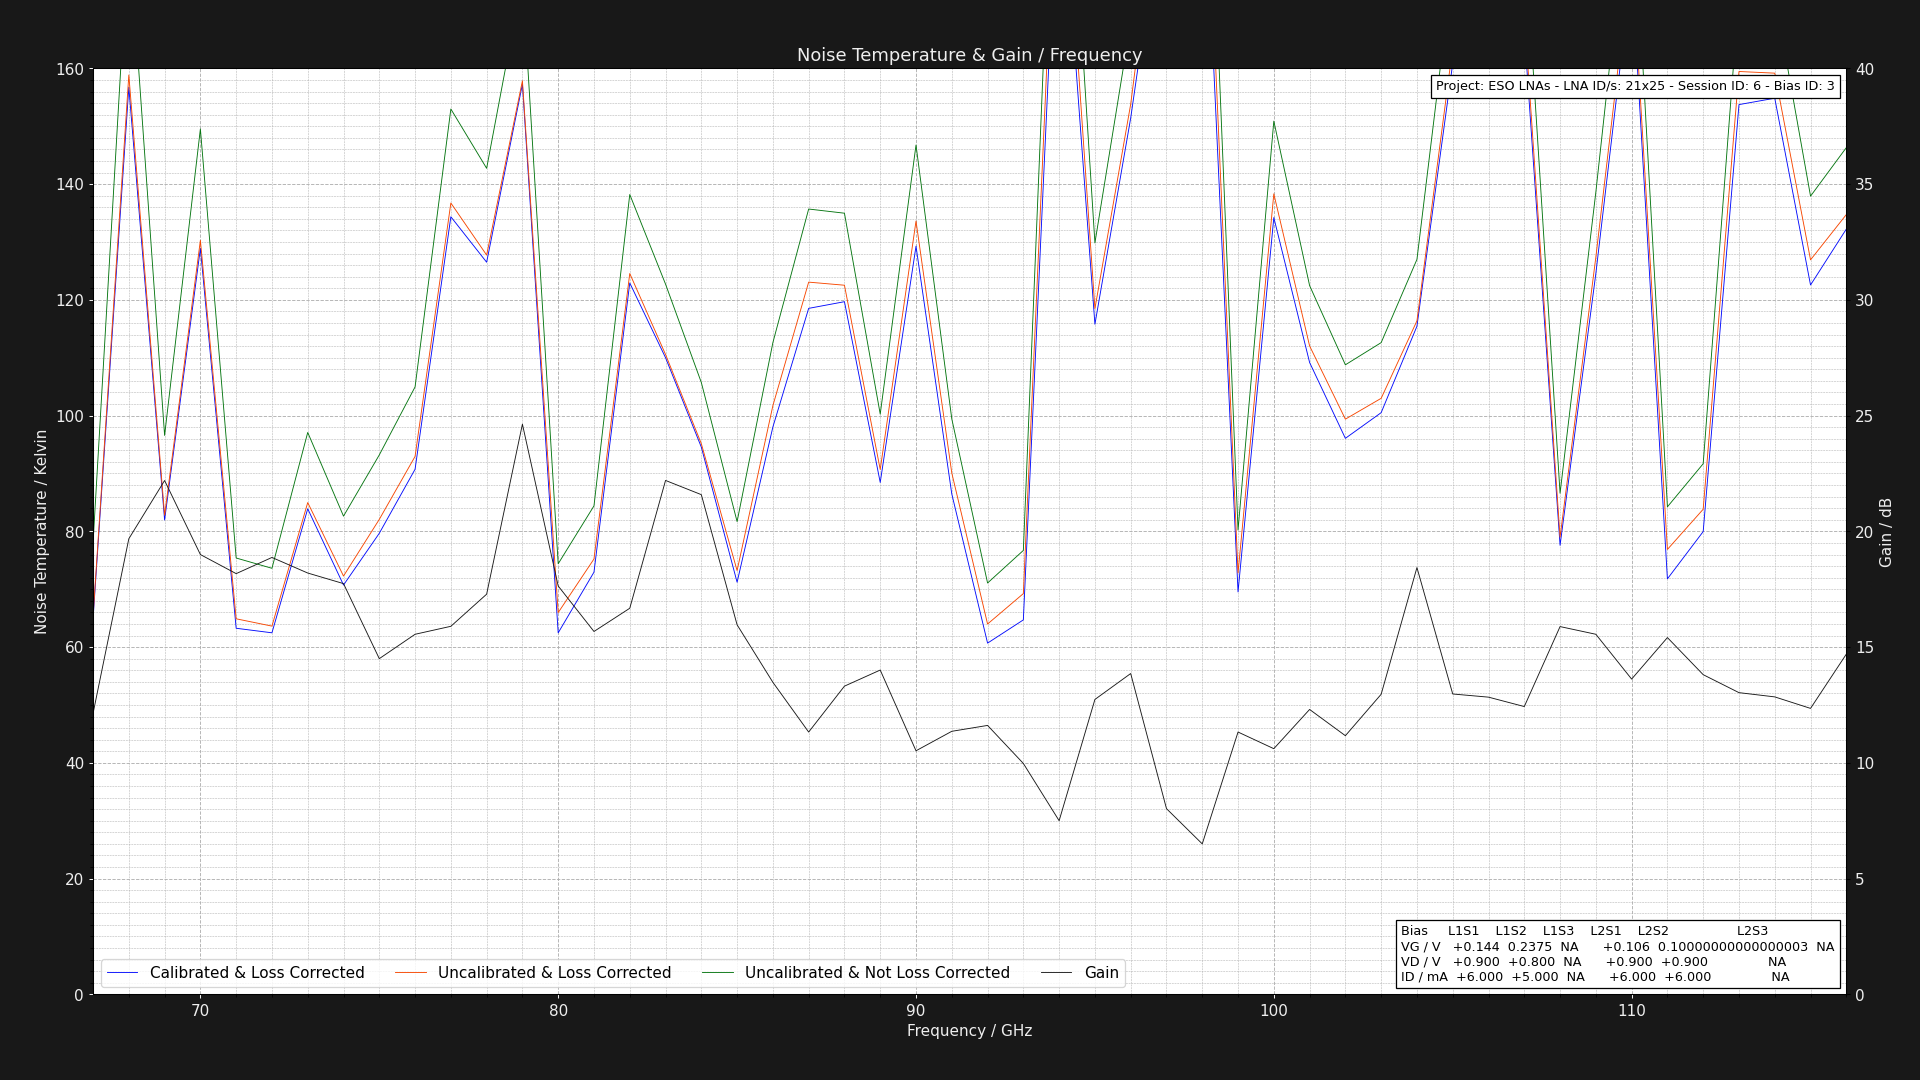

Data behind this chart, as committed beside it:
Project: ESO LNAs - LNA ID/s: 21x25 - Se…
L1S1: GV = 0.14375000000000002V DV = +0.…
Center Frequency     = 0.075GHz    Marke…
Frequency (GHz), Cold Power (dBm), Hot Power (dBm), Hot Load Temps (K), Hot LNA Temps (K), Cold Load Temps (K), Cold LNA Temps (K), Loss (dB), Y Factor, Corrected Hot Load Temps (K), Corrected Cold Load Temps, Uncalibrated Noise Temperature (K), Corrected Noise Temperature (K), Calibrated & Corrected Noise Temperature…, Gain (dB), Pre Cold Measurement LNA Temp (K), Post Cold Measurement LNA Temp (K), Pre Hot Measurement LNA Temp (K), Post Hot Measurement LNA Temp (K), Pre Cold Measurement 1st Extra Temp (K), Post Cold Measurement 1st Extra Temp (K), Pre Hot Measurement 1st Extra Temp (K), Post Hot Measurement 1st Extra Temp (K), Pre Cold Measurement 2nd Extra Temp (K)
67.0, -49.55, -48.05, 60.82, 21.0, 20.27, 21.0, 1.324, 1.413, 55.7, 20.36, 78.02, 65.29, 64.82, 12.13, 21.0, 21.0, 21.0, 21.0, 40.0, 40.0, 40.0, 40.0, 30.0
68.0, -49.55, -48.76, 61.0, 21.0, 20.26, 21.0, 1.305, 1.199, 56.1, 20.35, 184, 158.9, 156.8, 19.68, 21.0, 21.0, 21.0, 21.0, 40.0, 40.0, 40.0, 40.0, 30.0
69.0, -49.61, -48.31, 60.91, 21.0, 20.17, 21.0, 1.289, 1.349, 56.23, 20.27, 96.58, 82.79, 81.96, 22.2, 21.0, 21.0, 21.0, 21.0, 40.0, 40.0, 40.0, 40.0, 30.0
70.0, -49.7, -48.77, 60.83, 21.0, 20.28, 21.0, 1.276, 1.239, 56.34, 20.36, 149.5, 130.3, 128.9, 19, 21.0, 21.0, 21.0, 21.0, 40.0, 40.0, 40.0, 40.0, 30.0
71.0, -49.66, -48.12, 60.9, 21.0, 20.21, 21.0, 1.264, 1.426, 56.55, 20.3, 75.39, 64.89, 63.25, 18.17, 21.0, 21.0, 21.0, 21.0, 40.0, 40.0, 40.0, 40.0, 30.0
72.0, -49.69, -48.13, 60.89, 21.0, 20.3, 21.0, 1.254, 1.432, 56.68, 20.37, 73.62, 63.63, 62.47, 18.87, 21.0, 21.0, 21.0, 21.0, 40.0, 40.0, 40.0, 40.0, 30.0
73.0, -49.57, -48.28, 60.82, 21.0, 20.24, 21.0, 1.246, 1.346, 56.73, 20.32, 97.09, 84.98, 83.9, 18.2, 21.0, 21.0, 21.0, 21.0, 40.0, 40.0, 40.0, 40.0, 30.0
74.0, -49.5, -48.05, 60.93, 21.0, 20.18, 21.0, 1.238, 1.396, 56.94, 20.26, 82.63, 72.27, 70.72, 17.74, 21.0, 21.0, 21.0, 21.0, 40.0, 40.0, 40.0, 40.0, 30.0
75.0, -49.43, -48.1, 60.93, 21.0, 20.27, 21.0, 1.231, 1.358, 57.04, 20.34, 93.21, 82.07, 79.66, 14.5, 21.0, 21.0, 21.0, 21.0, 40.0, 40.0, 40.0, 40.0, 30.0
76.0, -49.49, -48.27, 60.9, 21.0, 20.28, 21.0, 1.225, 1.324, 57.1, 20.35, 105, 92.95, 90.73, 15.55, 21.0, 21.0, 21.0, 21.0, 40.0, 40.0, 40.0, 40.0, 30.0
77.0, -49.68, -48.76, 60.95, 21.0, 20.11, 21.0, 1.219, 1.236, 57.22, 20.19, 153, 136.7, 134.4, 15.9, 21.0, 21.0, 21.0, 21.0, 40.0, 40.0, 40.0, 40.0, 30.0
78.0, -49.62, -48.65, 61.0, 21.0, 20.22, 21.0, 1.215, 1.25, 57.34, 20.29, 142.7, 127.7, 126.5, 17.29, 21.0, 21.0, 21.0, 21.0, 40.0, 40.0, 40.0, 40.0, 30.0
79.0, -49.48, -48.66, 60.85, 21.0, 20.18, 21.0, 1.21, 1.208, 57.27, 20.25, 175.5, 157.9, 157.3, 24.63, 21.0, 21.0, 21.0, 21.0, 40.0, 40.0, 40.0, 40.0, 30.0
80.0, -49.62, -48.06, 60.97, 21.0, 20.12, 21.0, 1.206, 1.432, 57.44, 20.2, 74.4, 65.96, 62.46, 17.64, 21.0, 21.0, 21.0, 21.0, 40.0, 40.0, 40.0, 40.0, 30.0
81.0, -49.66, -48.23, 60.99, 21.0, 20.2, 21.0, 1.202, 1.39, 57.51, 20.27, 84.4, 75.23, 72.95, 15.67, 21.0, 21.0, 21.0, 21.0, 40.0, 40.0, 40.0, 40.0, 30.0
82.0, -49.58, -48.59, 60.82, 21.0, 20.25, 21.0, 1.199, 1.256, 57.41, 20.31, 138.2, 124.6, 122.9, 16.68, 21.0, 21.0, 21.0, 21.0, 40.0, 40.0, 40.0, 40.0, 30.0
83.0, -49.45, -48.36, 60.87, 21.0, 20.12, 21.0, 1.195, 1.285, 57.5, 20.19, 122.7, 110.6, 110, 22.2, 21.0, 21.0, 21.0, 21.0, 40.0, 40.0, 40.0, 40.0, 30.0
84.0, -49.52, -48.3, 60.95, 21.0, 20.13, 21.0, 1.192, 1.324, 57.62, 20.2, 105.7, 95.15, 94.55, 21.59, 21.0, 21.0, 21.0, 21.0, 40.0, 40.0, 40.0, 40.0, 30.0
85.0, -49.66, -48.2, 60.87, 21.0, 20.17, 21.0, 1.19, 1.4, 57.58, 20.24, 81.69, 73.22, 71.2, 15.96, 21.0, 21.0, 21.0, 21.0, 40.0, 40.0, 40.0, 40.0, 30.0
86.0, -49.51, -48.35, 60.93, 21.0, 20.25, 21.0, 1.187, 1.306, 57.68, 20.31, 112.6, 101.7, 98.04, 13.48, 21.0, 21.0, 21.0, 21.0, 40.0, 40.0, 40.0, 40.0, 30.0
87.0, -49.63, -48.62, 60.98, 21.0, 20.17, 21.0, 1.185, 1.262, 57.76, 20.24, 135.7, 123.1, 118.5, 11.33, 21.0, 21.0, 21.0, 21.0, 40.0, 40.0, 40.0, 40.0, 30.0
88.0, -49.51, -48.5, 60.93, 21.0, 20.28, 21.0, 1.183, 1.262, 57.74, 20.34, 135, 122.5, 119.7, 13.31, 21.0, 21.0, 21.0, 21.0, 40.0, 40.0, 40.0, 40.0, 30.0
89.0, -49.66, -48.4, 60.84, 21.0, 20.27, 21.0, 1.181, 1.337, 57.69, 20.33, 100.3, 90.68, 88.45, 14.01, 21.0, 21.0, 21.0, 21.0, 40.0, 40.0, 40.0, 40.0, 30.0
90.0, -49.47, -48.52, 60.96, 21.0, 20.15, 21.0, 1.179, 1.245, 57.83, 20.22, 146.8, 133.6, 129.3, 10.52, 21.0, 21.0, 21.0, 21.0, 40.0, 40.0, 40.0, 40.0, 30.0
91.0, -49.64, -48.37, 60.85, 21.0, 20.21, 21.0, 1.177, 1.34, 57.76, 20.27, 99.43, 90.09, 86.46, 11.36, 21.0, 21.0, 21.0, 21.0, 40.0, 40.0, 40.0, 40.0, 30.0
92.0, -49.68, -48.08, 60.8, 21.0, 20.16, 21.0, 1.175, 1.445, 57.74, 20.22, 71.08, 63.99, 60.69, 11.62, 21.0, 21.0, 21.0, 21.0, 40.0, 40.0, 40.0, 40.0, 30.0
93.0, -49.55, -48.03, 60.88, 21.0, 20.25, 21.0, 1.174, 1.419, 57.83, 20.31, 76.71, 69.24, 64.7, 9.974, 21.0, 21.0, 21.0, 21.0, 40.0, 40.0, 40.0, 40.0, 30.0
94.0, -49.43, -48.77, 60.83, 21.0, 20.21, 21.0, 1.172, 1.164, 57.81, 20.27, 227.3, 208.5, 199.7, 7.5, 21.0, 21.0, 21.0, 21.0, 40.0, 40.0, 40.0, 40.0, 30.0
95.0, -49.69, -48.65, 60.86, 21.0, 20.25, 21.0, 1.171, 1.271, 57.86, 20.31, 129.8, 118.5, 115.8, 12.74, 21.0, 21.0, 21.0, 21.0, 40.0, 40.0, 40.0, 40.0, 30.0
96.0, -49.53, -48.68, 60.9, 21.0, 20.22, 21.0, 1.17, 1.216, 57.92, 20.28, 168, 153.8, 151.4, 13.86, 21.0, 21.0, 21.0, 21.0, 40.0, 40.0, 40.0, 40.0, 30.0
97.0, -49.45, -48.77, 60.94, 21.0, 20.2, 21.0, 1.168, 1.169, 57.97, 20.26, 220.2, 202.2, 194.3, 8.022, 21.0, 21.0, 21.0, 21.0, 40.0, 40.0, 40.0, 40.0, 30.0
98.0, -49.41, -48.76, 60.88, 21.0, 20.23, 21.0, 1.167, 1.161, 57.93, 20.29, 231.6, 212.9, 202.9, 6.499, 21.0, 21.0, 21.0, 21.0, 40.0, 40.0, 40.0, 40.0, 30.0
99.0, -49.58, -48.1, 60.88, 21.0, 20.13, 21.0, 1.166, 1.406, 57.95, 20.19, 80.23, 72.79, 69.53, 11.33, 21.0, 21.0, 21.0, 21.0, 40.0, 40.0, 40.0, 40.0, 30.0
100.0, -49.64, -48.71, 60.98, 21.0, 20.14, 21.0, 1.165, 1.239, 58.06, 20.2, 150.9, 138.3, 134.2, 10.61, 21.0, 21.0, 21.0, 21.0, 40.0, 40.0, 40.0, 40.0, 30.0
101.0, -49.46, -48.37, 60.94, 21.0, 20.23, 21.0, 1.164, 1.285, 58.04, 20.29, 122.5, 112, 109.2, 12.31, 21.0, 21.0, 21.0, 21.0, 40.0, 40.0, 40.0, 40.0, 30.0
102.0, -49.6, -48.41, 60.87, 21.0, 20.21, 21.0, 1.163, 1.315, 57.99, 20.27, 108.8, 99.39, 96.07, 11.17, 21.0, 21.0, 21.0, 21.0, 40.0, 40.0, 40.0, 40.0, 30.0
103.0, -49.48, -48.32, 60.85, 21.0, 20.19, 21.0, 1.162, 1.306, 57.98, 20.25, 112.6, 103, 100.5, 12.96, 21.0, 21.0, 21.0, 21.0, 40.0, 40.0, 40.0, 40.0, 30.0
104.0, -49.65, -48.59, 60.85, 21.0, 20.17, 21.0, 1.162, 1.276, 57.99, 20.23, 127, 116.4, 115.4, 18.44, 21.0, 21.0, 21.0, 21.0, 40.0, 40.0, 40.0, 40.0, 30.0
105.0, -49.42, -48.61, 60.9, 21.0, 20.28, 21.0, 1.161, 1.205, 58.05, 20.33, 177.8, 163.6, 160.9, 12.97, 21.0, 21.0, 21.0, 21.0, 40.0, 40.0, 40.0, 40.0, 30.0
106.0, -49.44, -48.75, 60.84, 21.0, 20.24, 21.0, 1.16, 1.172, 58.01, 20.29, 215.5, 198.7, 195.6, 12.84, 21.0, 21.0, 21.0, 21.0, 40.0, 40.0, 40.0, 40.0, 30.0
107.0, -49.41, -48.62, 60.82, 21.0, 20.1, 21.0, 1.16, 1.199, 58, 20.16, 184, 169.5, 166.4, 12.43, 21.0, 21.0, 21.0, 21.0, 40.0, 40.0, 40.0, 40.0, 30.0
108.0, -49.57, -48.17, 60.89, 21.0, 20.25, 21.0, 1.159, 1.38, 58.07, 20.3, 86.59, 78.99, 77.59, 15.89, 21.0, 21.0, 21.0, 21.0, 40.0, 40.0, 40.0, 40.0, 30.0
109.0, -49.47, -48.48, 60.84, 21.0, 20.18, 21.0, 1.158, 1.256, 58.03, 20.24, 138.6, 127.4, 124.6, 15.55, 21.0, 21.0, 21.0, 21.0, 40.0, 40.0, 40.0, 40.0, 30.0
110.0, -49.5, -48.75, 60.83, 21.0, 20.2, 21.0, 1.158, 1.189, 58.03, 20.26, 195.3, 180.2, 177.2, 13.62, 21.0, 21.0, 21.0, 21.0, 40.0, 40.0, 40.0, 40.0, 30.0
111.0, -49.48, -48.05, 60.94, 21.0, 20.21, 21.0, 1.157, 1.39, 58.14, 20.27, 84.24, 76.87, 71.79, 15.41, 21.0, 21.0, 21.0, 21.0, 40.0, 40.0, 40.0, 40.0, 30.0
112.0, -49.48, -48.13, 60.95, 21.0, 20.17, 21.0, 1.157, 1.365, 58.16, 20.23, 91.68, 83.82, 79.96, 13.81, 21.0, 21.0, 21.0, 21.0, 40.0, 40.0, 40.0, 40.0, 30.0
113.0, -49.43, -48.6, 60.94, 21.0, 20.25, 21.0, 1.156, 1.211, 58.16, 20.3, 173, 159.5, 153.7, 13.03, 21.0, 21.0, 21.0, 21.0, 40.0, 40.0, 40.0, 40.0, 30.0
114.0, -49.42, -48.59, 60.88, 21.0, 20.26, 21.0, 1.156, 1.211, 58.11, 20.31, 172.6, 159.2, 154.8, 12.85, 21.0, 21.0, 21.0, 21.0, 40.0, 40.0, 40.0, 40.0, 30.0
115.0, -49.64, -48.65, 60.81, 21.0, 20.3, 21.0, 1.155, 1.256, 58.05, 20.35, 137.9, 126.9, 122.6, 12.35, 21.0, 21.0, 21.0, 21.0, 40.0, 40.0, 40.0, 40.0, 30.0
116.0, -49.6, -48.65, 60.9, 21.0, 20.19, 21.0, 1.155, 1.245, 58.14, 20.25, 146.3, 134.7, 132.2, 14.7, 21.0, 21.0, 21.0, 21.0, 40.0, 40.0, 40.0, 40.0, 30.0
